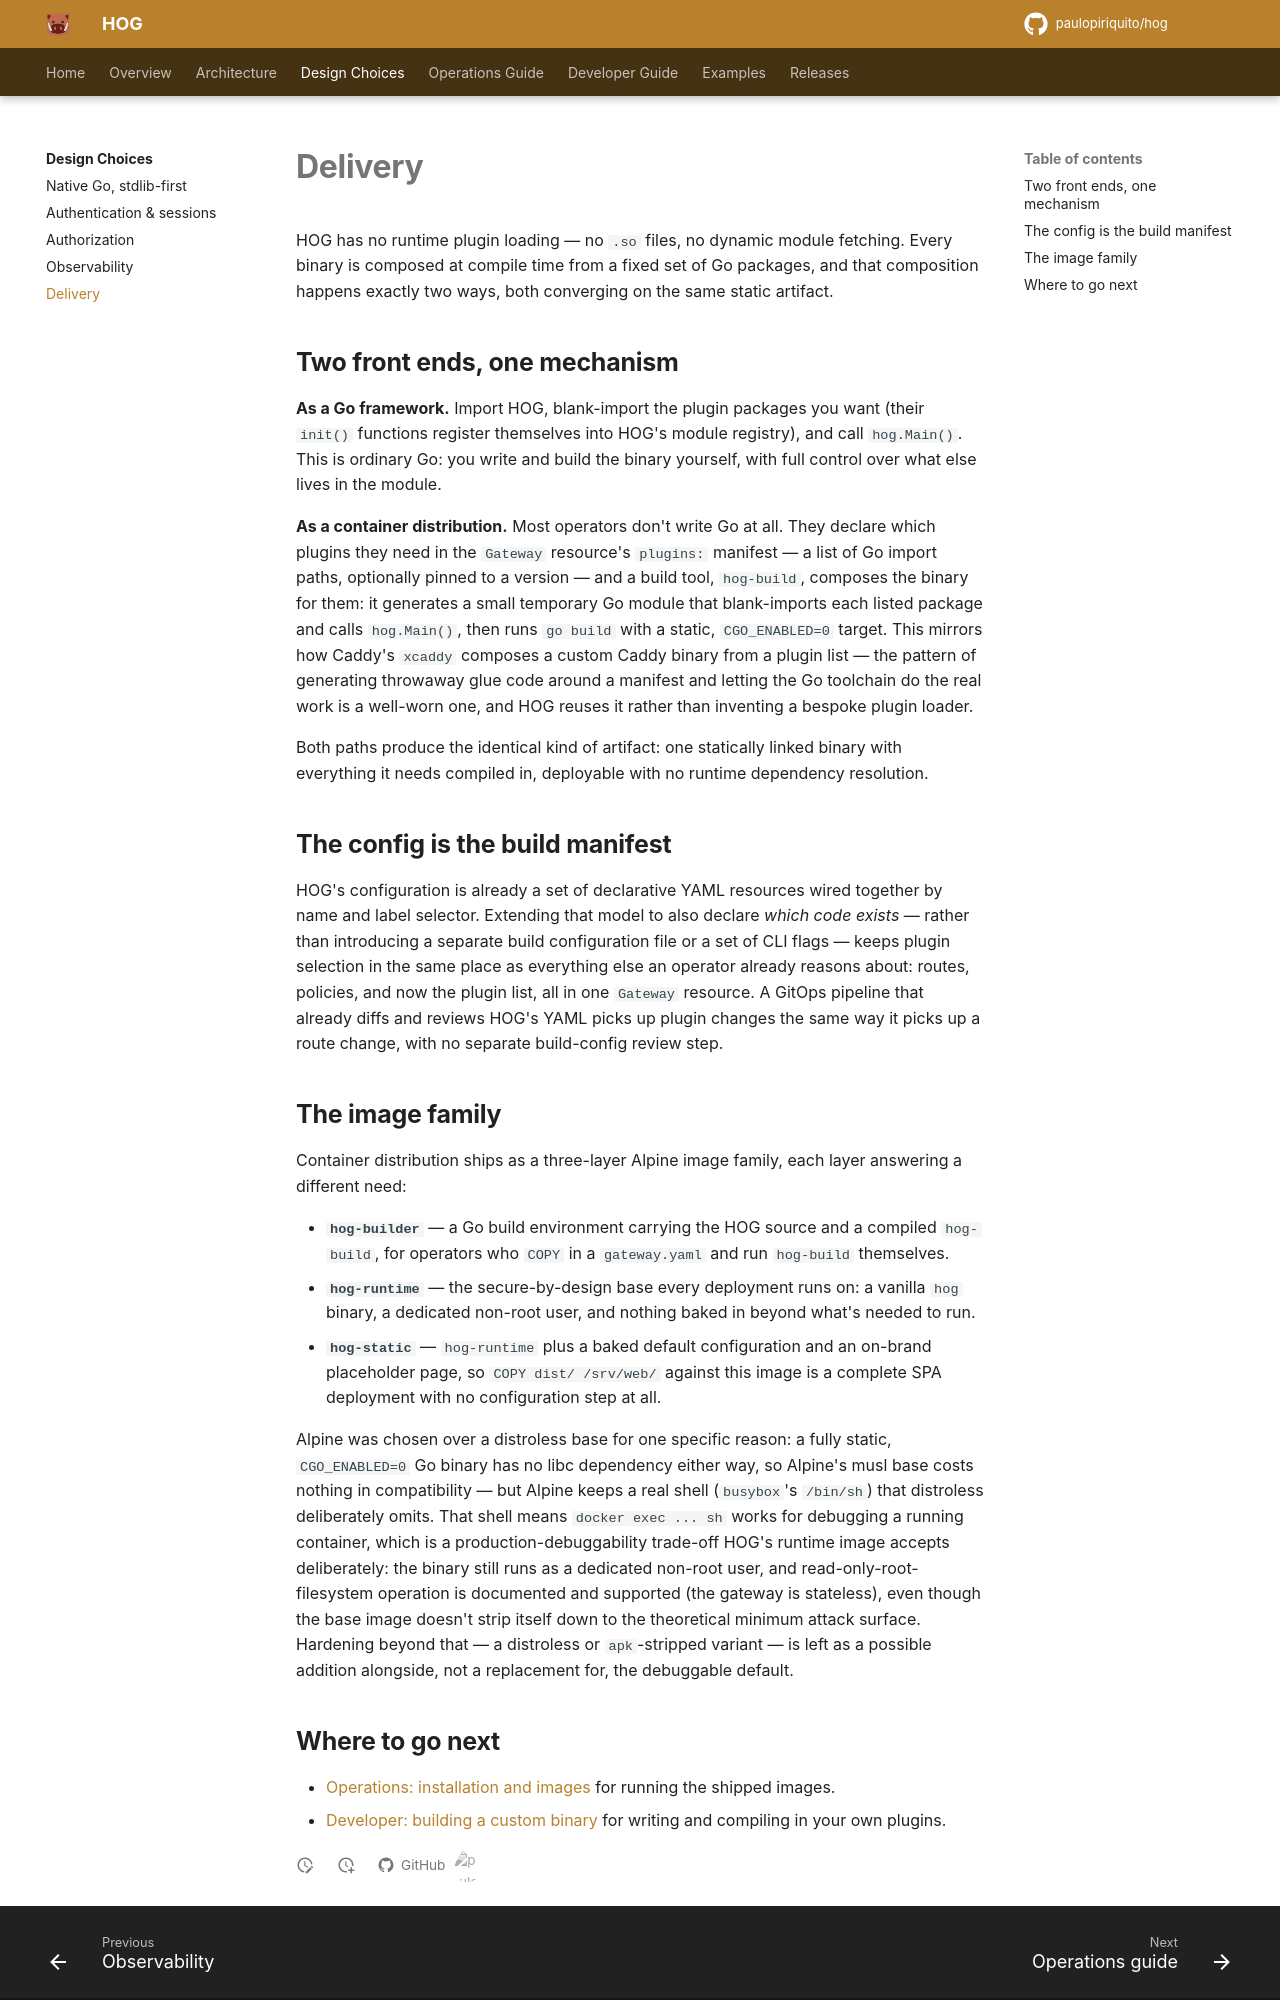

repository: paulopiriquito/hog · page: design/delivery/index.html · generator: mkdocs

# Delivery

HOG has no runtime plugin loading — no `.so` files, no dynamic module
fetching. Every binary is composed at compile time from a fixed set of Go
packages, and that composition happens exactly two ways, both converging on
the same static artifact.

## Two front ends, one mechanism

**As a Go framework.** Import HOG, blank-import the plugin packages you want
(their `init()` functions register themselves into HOG's module registry),
and call `hog.Main()`. This is ordinary Go: you write and build the binary
yourself, with full control over what else lives in the module.

**As a container distribution.** Most operators don't write Go at all. They
declare which plugins they need in the `Gateway` resource's `plugins:`
manifest — a list of Go import paths, optionally pinned to a version — and a
build tool, `hog-build`, composes the binary for them: it generates a small
temporary Go module that blank-imports each listed package and calls
`hog.Main()`, then runs `go build` with a static, `CGO_ENABLED=0` target.
This mirrors how Caddy's `xcaddy` composes a custom Caddy binary from a
plugin list — the pattern of generating throwaway glue code around a
manifest and letting the Go toolchain do the real work is a well-worn one,
and HOG reuses it rather than inventing a bespoke plugin loader.

Both paths produce the identical kind of artifact: one statically linked
binary with everything it needs compiled in, deployable with no runtime
dependency resolution.

## The config is the build manifest

HOG's configuration is already a set of declarative YAML resources wired
together by name and label selector. Extending that model to also declare
*which code exists* — rather than introducing a separate build
configuration file or a set of CLI flags — keeps plugin selection in the
same place as everything else an operator already reasons about: routes,
policies, and now the plugin list, all in one `Gateway` resource. A GitOps
pipeline that already diffs and reviews HOG's YAML picks up plugin changes
the same way it picks up a route change, with no separate build-config
review step.

## The image family

Container distribution ships as a three-layer Alpine image family, each
layer answering a different need:

- **`hog-builder`** — a Go build environment carrying the HOG source and a
  compiled `hog-build`, for operators who `COPY` in a `gateway.yaml` and run
  `hog-build` themselves.
- **`hog-runtime`** — the secure-by-design base every deployment runs on: a
  vanilla `hog` binary, a dedicated non-root user, and nothing baked in
  beyond what's needed to run.
- **`hog-static`** — `hog-runtime` plus a baked default configuration and an
  on-brand placeholder page, so `COPY dist/ /srv/web/` against this image is
  a complete SPA deployment with no configuration step at all.

Alpine was chosen over a distroless base for one specific reason: a fully
static, `CGO_ENABLED=0` Go binary has no libc dependency either way, so
Alpine's musl base costs nothing in compatibility — but Alpine keeps a real
shell (`busybox`'s `/bin/sh`) that distroless deliberately omits. That shell
means `docker exec ... sh` works for debugging a running container, which is
a production-debuggability trade-off HOG's runtime image accepts
deliberately: the binary still runs as a dedicated non-root user, and
read-only-root-filesystem operation is documented and supported (the
gateway is stateless), even though the base image doesn't strip itself down
to the theoretical minimum attack surface. Hardening beyond that — a
distroless or `apk`-stripped variant — is left as a possible addition
alongside, not a replacement for, the debuggable default.
